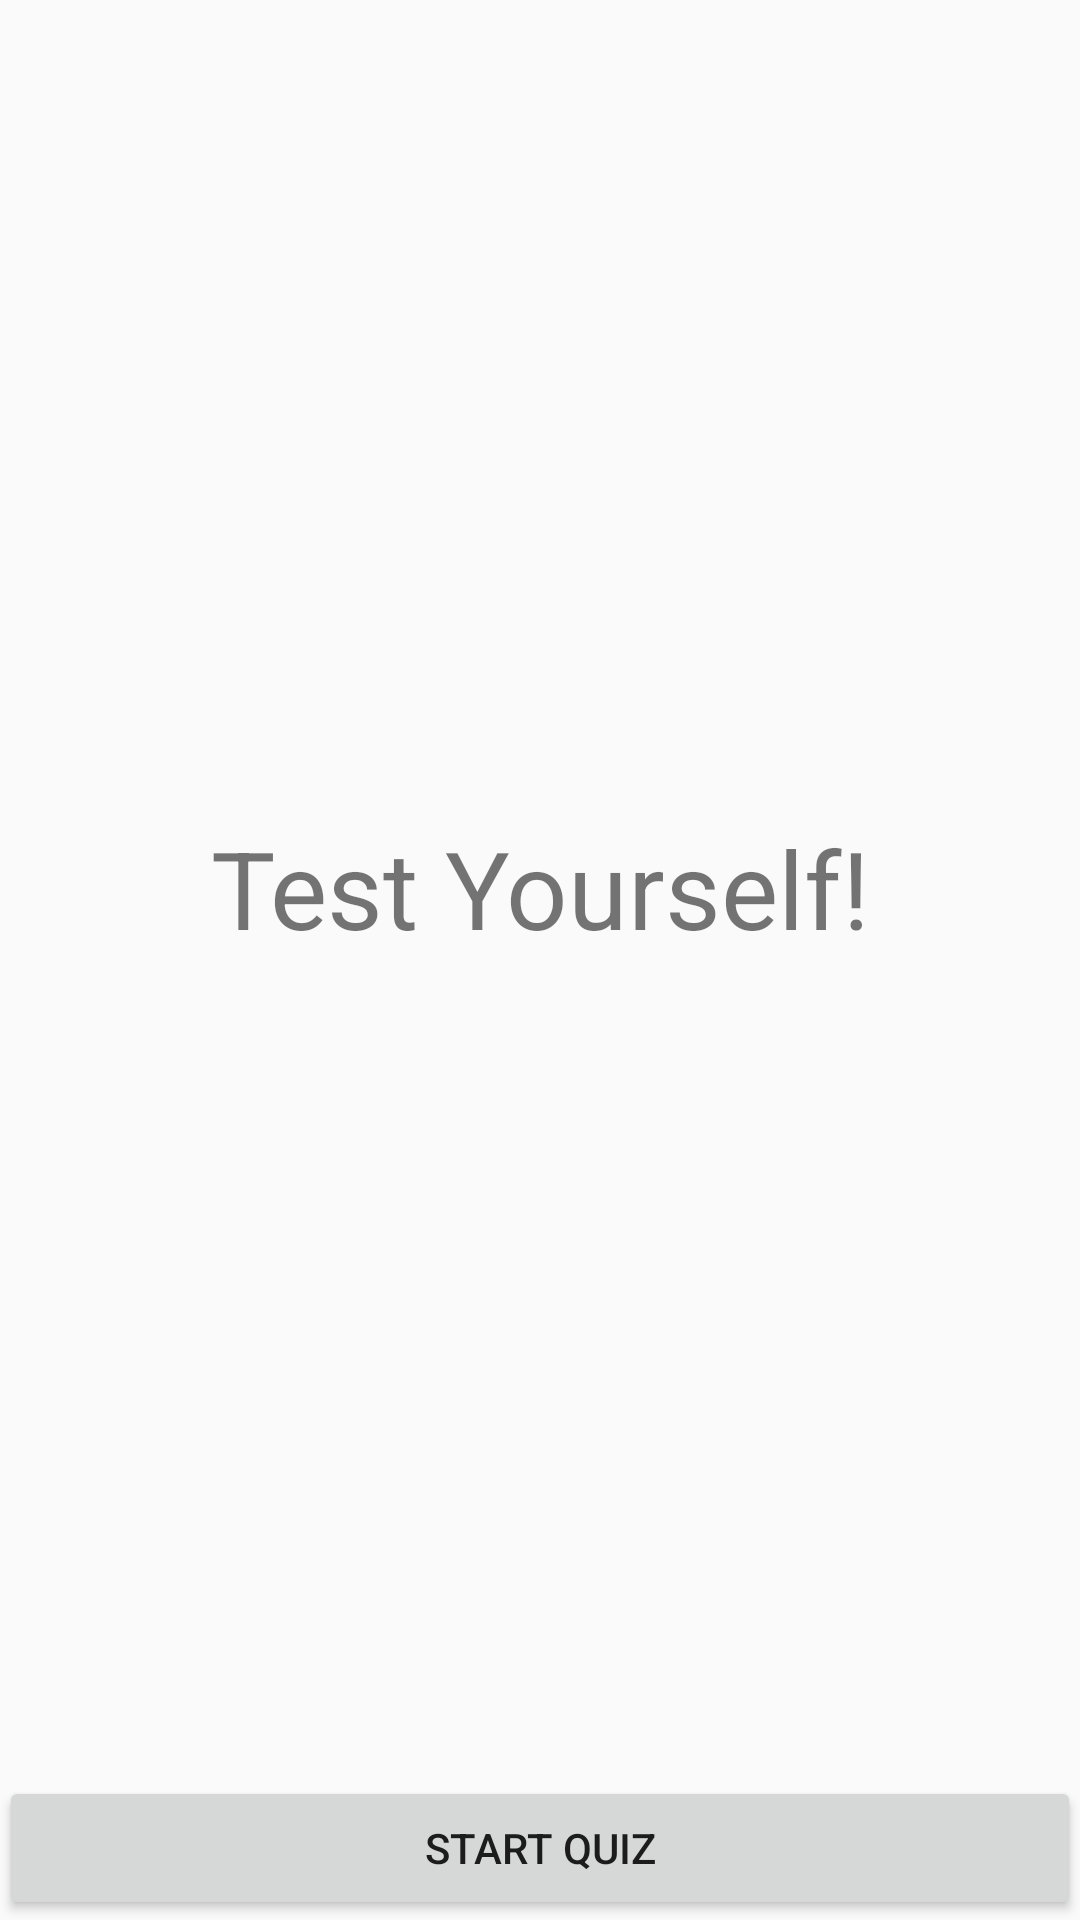

Android layout source for this screen:
<!-- AndroidManifest.xml: application theme PersonalTheme -->
<!-- res/layout/activity_main.xml -->
<?xml version="1.0" encoding="utf-8"?>
<LinearLayout xmlns:android="http://schemas.android.com/apk/res/android"
    xmlns:tools="http://schemas.android.com/tools"
    android:layout_width="match_parent"
    android:layout_height="match_parent"
    android:orientation="vertical"
    android:paddingBottom="@dimen/activity_vertical_margin"
    android:paddingLeft="@dimen/activity_horizontal_margin"
    android:paddingRight="@dimen/activity_horizontal_margin"
    android:paddingTop="@dimen/activity_vertical_margin"
    tools:context="com.example.android.quizapp.MainActivity">

    <TextView
        android:id="@+id/title"
        android:layout_width="match_parent"
        android:layout_height="wrap_content"
        android:layout_margin="10dp"
        android:layout_weight="1"
        android:gravity="center"
        android:text="Test Yourself!"
        android:textSize="36sp"
        />

    <Button
        android:id="@+id/buttonStartReset"
        android:layout_width="match_parent"
        android:layout_height="wrap_content"
        android:onClick="startQuiz"
        android:text="Start Quiz"/>
</LinearLayout>
<!-- resources referenced by this layout -->
<resources>
  <style name="PersonalTheme" parent="Theme.AppCompat.Light.NoActionBar">
          <item name="colorPrimary">@color/colorPrimary</item>
          <item name="colorPrimaryDark">@color/colorPrimaryDark</item>
      </style>
  <!-- not gathered from this repository: default colours our renderer supplied (Android Studio template values) -->
  <color name="colorPrimary">#FF6200EE</color>
  <color name="colorPrimaryDark">#FF3700B3</color>
</resources>
